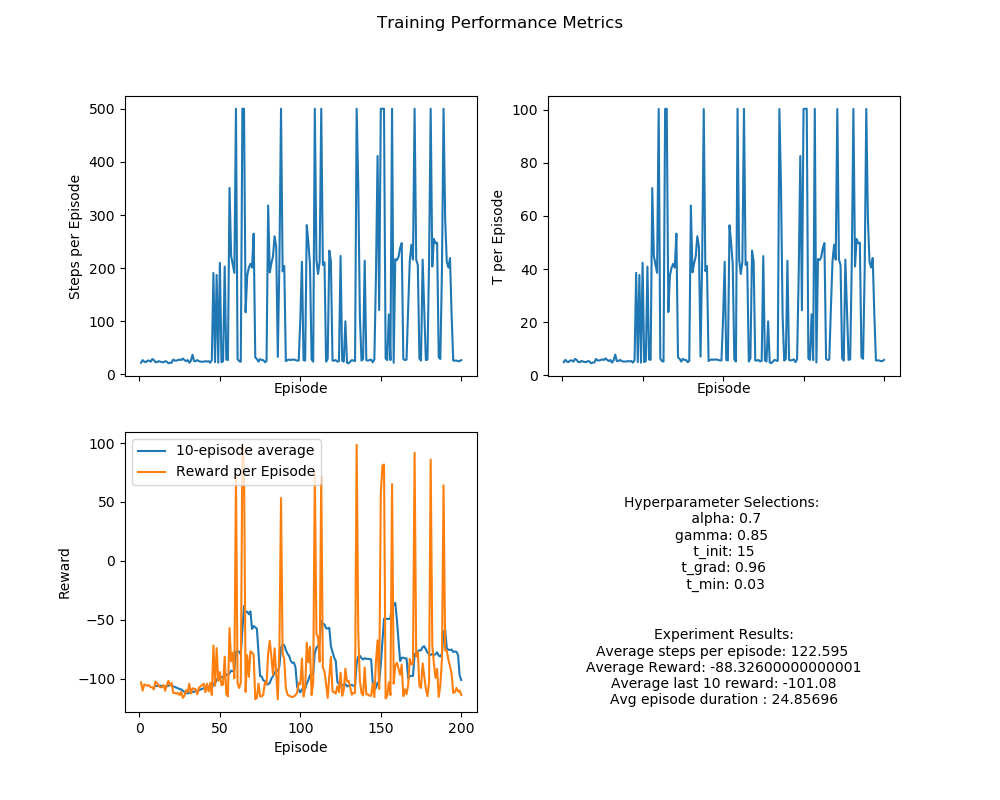

Values plotted in this chart, from the file beside it:
episode, steps_per_episode, t_per_episode, reward_per_episode, reward_avg_per_episode, reward_min_per_episode, reward_max_per_episode
1, 22.0, 4.909, -103.0, -4.905, -100.0, 0.0
2, 27.0, 5.771, -110.0, -4.231, -100.0, 0.8
3, 24.0, 5.097, -104.8, -4.557, -100.0, 0.0
4, 23.0, 4.927, -105.4, -4.791, -100.0, 0.0
5, 26.0, 5.555, -106.0, -4.24, -100.0, 0.0
6, 26.0, 5.506, -105.4, -4.216, -100.0, 0.0
7, 24.0, 5.117, -107.2, -4.661, -100.0, 0.0
8, 29.0, 6.115, -107.2, -3.829, -100.0, 0.8
9, 27.0, 5.76, -109.0, -4.192, -100.0, 0.0
10, 23.0, 4.933, -102.4, -4.655, -100.0, 0.0
11, 23.0, 4.912, -103.6, -4.709, -100.0, 0.0
12, 25.0, 5.361, -106.0, -4.417, -100.0, 0.0
13, 24.0, 5.107, -107.2, -4.661, -100.0, 0.0
14, 23.0, 4.942, -107.2, -4.873, -100.0, 0.0
15, 23.0, 4.957, -105.4, -4.791, -100.0, 0.0
16, 25.0, 5.298, -110.2, -4.592, -100.0, 0.0
17, 24.0, 5.163, -105.4, -4.583, -100.0, 0.0
18, 21.0, 4.478, -101.8, -5.09, -100.0, 0.0
19, 22.0, 4.73, -105.4, -5.019, -100.0, 0.0
20, 22.0, 4.761, -103.6, -4.933, -100.0, 0.0
21, 28.0, 6.11, -112.0, -4.148, -100.0, 0.0
22, 26.0, 5.546, -112.0, -4.48, -100.0, 0.0
23, 26.0, 5.522, -112.6, -4.504, -100.0, 0.0
24, 27.0, 5.721, -112.0, -4.308, -100.0, 0.0
25, 28.0, 5.927, -113.8, -4.215, -100.0, 0.0
26, 27.0, 5.734, -111.2, -4.277, -100.0, 0.2
27, 30.0, 6.332, -116.2, -4.007, -100.0, 0.0
28, 27.0, 5.747, -114.4, -4.4, -100.0, 0.0
29, 25.0, 5.302, -109.6, -4.567, -100.0, 0.0
30, 27.0, 5.724, -111.4, -4.285, -100.0, 0.0
31, 22.0, 4.74, -104.2, -4.962, -100.0, 0.0
32, 26.0, 5.542, -112.4, -4.496, -100.0, 0.2
33, 37.0, 7.735, -108.2, -3.006, -100.0, 0.8
34, 25.0, 5.316, -108.4, -4.517, -100.0, 0.0
35, 25.0, 5.318, -109.0, -4.542, -100.0, 0.0
36, 27.0, 5.758, -113.2, -4.354, -100.0, 0.0
37, 25.0, 5.303, -107.6, -4.483, -100.0, 0.2
38, 24.0, 5.135, -106.4, -4.626, -100.0, 0.2
39, 24.0, 5.128, -105.4, -4.583, -100.0, 0.0
40, 24.0, 5.14, -104.2, -4.53, -100.0, 0.0
41, 25.0, 5.329, -111.4, -4.642, -100.0, 0.0
42, 24.0, 5.151, -104.2, -4.53, -100.0, 0.0
43, 25.0, 5.346, -110.8, -4.617, -100.0, 0.0
44, 22.0, 4.714, -103.6, -4.933, -100.0, 0.0
45, 27.0, 5.645, -113.8, -4.377, -100.0, 0.0
46, 191.0, 38.57, -71.8, -0.3779, -100.0, 0.8
47, 23.0, 4.895, -106.0, -4.818, -100.0, 0.0
48, 187.0, 37.74, -74.0, -0.3978, -100.0, 0.8
49, 22.0, 4.715, -101.8, -4.848, -100.0, 0.0
50, 210.0, 42.37, -94.4, -0.4517, -100.0, 0.8
51, 23.0, 4.929, -105.4, -4.791, -100.0, 0.0
52, 25.0, 5.328, -104.8, -4.367, -100.0, 0.0
53, 203.0, 40.92, -81.2, -0.402, -100.0, 0.8
54, 28.0, 5.918, -112.6, -4.17, -100.0, 0.0
55, 27.0, 5.759, -115.0, -4.423, -100.0, -0.6
56, 351.0, 70.5, -57, -0.1629, -100.0, 0.8
57, 223.0, 44.92, -85.2, -0.3838, -100.0, 0.8
58, 207.0, 41.74, -78, -0.3786, -100.0, 0.8
59, 191.0, 38.56, -99.6, -0.5242, -100.0, 0.8
60, 500.0, 100.4, 71, 0.1423, -0.6, 0.8
... 140 more rows
